Run: headless pygame with SDL's dummy video driver; simulated clock (each Clock.tick advances the game by its frame time, no real sleeping); random seed 0; keys injected as events and as key.get_pressed() state; no mouse input.
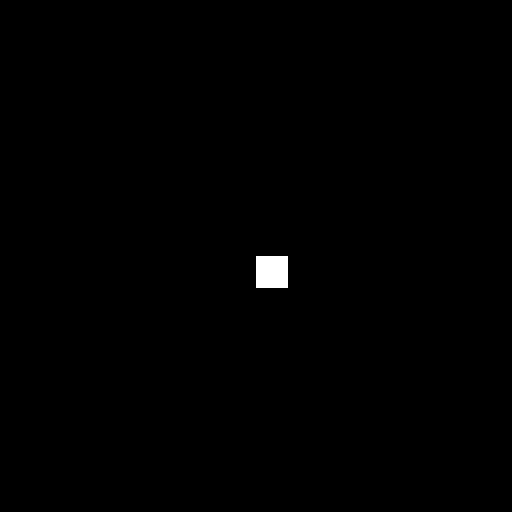
Frame 1 of 4 · flips 1–60 · no input
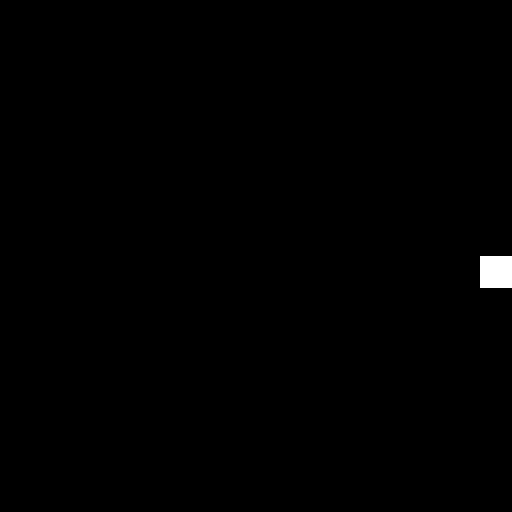
Frame 2 of 4 · flips 61–180 · tapped SPACE, RETURN · held RIGHT (→), D
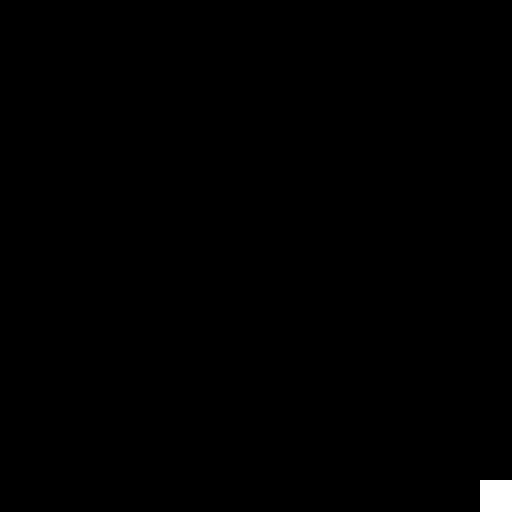
Frame 3 of 4 · flips 181–300 · held DOWN (↓), S
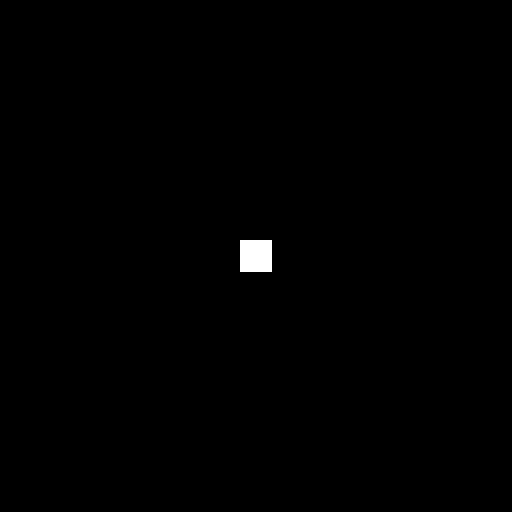
Frame 4 of 4 · flips 301–420 · held LEFT (←), A, UP (↑), W

The pygame program that drew these frames:

import pygame
from pygame.locals import *



l1 = [["X","X"," "," "," "," "," "," "," "," "," "," "," "," "," "," "],
      [" "," "," "," "," "," "," "," "," "," "," "," "," "," "," "," "],
      [" "," "," "," "," "," "," "," "," "," "," "," "," "," "," "," "],
      [" "," "," "," "," "," "," "," "," "," "," "," "," "," "," "," "],
      [" "," "," "," "," "," "," "," "," "," "," "," "," "," "," "," "],
      [" "," "," "," "," "," "," "," "," "," "," "," "," "," "," "," "],
      [" "," "," "," "," "," "," "," "," "," "," "," "," "," "," "," "],
      [" "," "," "," "," "," "," "," "," "," "," "," "," "," "," "," "],
      [" "," "," "," "," "," "," "," "," "," "," "," "," "," "," "," "],
      [" "," "," "," "," "," "," "," "," "," "," "," "," "," "," "," "],
      [" "," "," "," "," "," "," "," "," "," "," "," "," "," "," "," "],
      [" "," "," "," "," "," "," "," "," "," "," "," "," "," "," "," "],
      [" "," "," "," "," "," "," "," "," "," "," "," "," "," "," "," "],
      [" "," "," "," "," "," "," "," "," "," "," "," "," "," "," "," "],
      [" "," "," "," "," "," "," "," "," "," "," "," "," "," "," "," "],
      [" "," "," "," "," "," "," "," "," "," "," "," "," "," "," "," "],
      [" "," "," "," "," "," "," "," "," "," "," "," "," "," "," "," "]
      ]

#Funções do jogador---#

def movement(obj, spd):             #Função de movimento: Jogador se move a uma determinada velocidade de acordo com as teclas
    keys = pygame.key.get_pressed()
    if keys[K_LEFT] and obj.x > 0:
        obj.move_ip(-spd,0)
    if keys[K_RIGHT] and obj.right < winW:
        obj.move_ip(spd,0)
    if keys[K_UP] and obj.y > 0:
        obj.move_ip(0,-spd)
    if keys[K_DOWN] and obj.bottom < winH:
        obj.move_ip(0,spd)

#---------------------#

#Funções gráficas-----#

def render():    #Função de renderização: de acordo com a váriavel de matriz fornecida, preenche a cena com tiles
    win.fill(BLK)   #Preenche o fundo
    pygame.draw.rect(win, WHT, square)
    pygame.display.flip()
'''
    for i in range(len(lyt)):
        for k in range(len(lyt[i])):
            if lyt[i][k] == "X":
                wall = pygame.rect(k*32, i *32, 32, 32)
                pygame.draw.rect(win, WHT, wall)
'''

#---------------------#

#Outras funções-------#









clock = pygame.time.Clock() #FPS

#Define altura e largura da tela
winW = 512
winH = 512
win = pygame.display.set_mode((winW,winH))


#Cores

WHT = (255,255,255)
BLK = (0,0,0)

#Posição e tamanho do objeto

square = pygame.Rect(winW/2,winH/2,32,32)

#Loop de jogo
run = True

while run:
    
    for e in pygame.event.get():    #Código para sair do jogo
        if e.type == QUIT:
            run = False

    
    #Mover o quadrado
    movement(square, 2)

    #Renderiza os objetos
    render()

    #Define o FPS
    clock.tick(60)
